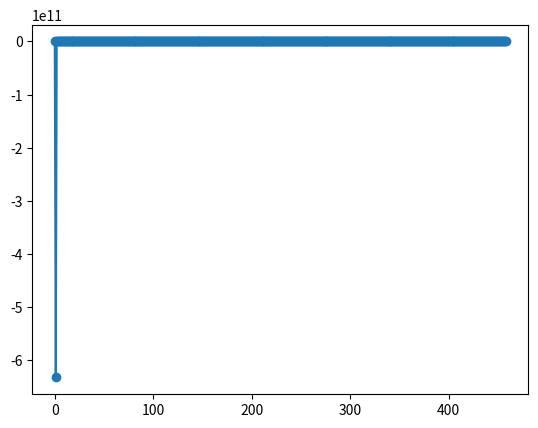

Here is the Python script that generated this plot:
import matplotlib.pyplot as plt

v = [
[66.82064722840001, -169.5641, 100, 1777295385805368165, 1777295385805368165, 3637992],
[66.8206543408, -169.57354, 100, 1777296207023854293, 1777295574980983294, -8516677],
[66.8206614532, -169.58298, 100, 1777295764156650293, 1777295764156598423, 3637991],
[66.8206685656, -169.59242, 100, 1777295953332182293, 1777295953332213850, 3637993],
[66.820675678, -169.60186, 100, 1777296142507818293, 1777296142507828681, 3637992],
[66.82067783159999, -169.6113, 100, 1777296331683402293, 1777296331683444108, 1101567],
[66.8206799852, -169.62074, 100, 1777296388964886293, 1777296388964896721, 1101566],
[66.8206821388, -169.63018, 100, 1777296446246318293, 1777296446246349632, 1101566],
[66.82068429239999, -169.63962, 100, 1777296503527750293, 1777296503527802245, 1101567],
[66.820686446, -169.64906, 100, 1777296560809234293, 1777296560809254858, 1101566],
[66.8206886, -169.6585, 100, 1777296618090666293, 1777296618090707768, 1101771],
[66.820690754, -169.66796, 100, 1777296675382758293, 1777296675382799841, 1101771],
[66.82069290799998, -169.67742, 100, 1777296732674850293, 1777296732674892211, 1101771],
[66.820695062, -169.68688, 100, 1777296789966942293, 1777296789966983391, 1101771],
[66.820697216, -169.69634, 100, 1777296847259034293, 1777296847259076059, 1101771],
[66.8206993708, -169.7058, 100, 1777296904551126293, 1777296904551167834, 1102180],
[66.82070152559999, -169.71524, 100, 1777296961864486293, 1777296961864538230, 1102181],
[66.82070368039999, -169.72468, 100, 1777297019177898293, 1777297019177908627, 1102180],
[66.8207058352, -169.73412, 100, 1777297076491258293, 1777297076491278725, 1102180],
[66.82070799, -169.74356, 100, 1777297133804618293, 1777297133804649717, 1102180],
[66.8207101454, -169.753, 100, 1777297191117978293, 1777297191118020114, 1102487],
[66.8207123008, -169.76244, 100, 1777297248447302293, 1777297248447349253, 1102488],
[66.82071445619999, -169.77188, 100, 1777297305776678293, 1777297305776678392, 1102487],
[66.82071661160001, -169.78132, 100, 1777297363106002293, 1777297363106007532, 1102487],
[66.820718767, -169.79076, 100, 1777297420435326293, 1777297420435336969, 1102487],
[66.820720923, -169.8002, 100, 1777297477764650293, 1777297477764666108, 1102794],
[66.820723079, -169.80966, 100, 1777297535109938293, 1777297535109953990, 1102794],
[66.820725235, -169.81912, 100, 1777297592455226293, 1777297592455241872, 1102794],
[66.82072739099999, -169.82858, 100, 1777297649800514293, 1777297649800530052, 1102794],
[66.820729547, -169.83804, 100, 1777297707145802293, 1777297707145817934, 1102794],
[66.8207317036, -169.8475, 100, 1777297764491090293, 1777297764491105817, 1103101],
[66.82073386019999, -169.85694, 100, 1777297821852342293, 1777297821852353037, 1103101],
[66.82073601680001, -169.86638, 100, 1777297879213594293, 1777297879213599365, 1103101],
[66.8207381734, -169.87582, 100, 1777297936574846293, 1777297936574846585, 1103100],
[66.82074033000001, -169.88526, 100, 1777297993936046293, 1777297993936093508, 1103101],
[66.820742487, -169.8947, 100, 1777298051297298293, 1777298051297340133, 1103306],
[66.820744644, -169.90416, 100, 1777298108669210293, 1777298108669225920, 1103305],
[66.82074680100001, -169.91362, 100, 1777298166041070293, 1777298166041112302, 1103306],
[66.820748958, -169.92308, 100, 1777298223412982293, 1777298223412998387, 1103305],
[66.82075111499999, -169.93254, 100, 1777298280784842293, 1777298280784883876, 1103306],
[66.82075327279999, -169.942, 100, 1777298338156754293, 1777298338156769961, 1103714],
[66.8207554306, -169.95144, 100, 1777298395549882293, 1777298395549934072, 1103715],
[66.8207575884, -169.96088, 100, 1777298452943062293, 1777298452943098778, 1103715],
[66.8207597462, -169.97032, 100, 1777298510336242293, 1777298510336263187, 1103715],
[66.82076190399999, -169.97976, 100, 1777298567729422293, 1777298567729427595, 1103714],
[66.8207640624, -169.9892, 100, 1777298625122550293, 1777298625122591706, 1104022],
[66.8207662208, -169.99864, 100, 1777298682531694293, 1777298682531715453, 1104022],
[66.8207683792, -170.00808, 100, 1777298739940838293, 1777298739940838307, 1104021],
[66.8207705376, -170.01752, 100, 1777298797349930293, 1777298797349961756, 1104022],
[66.82077269600001, -170.02696, 100, 1777298854760178315, 1777298854759084610, 1104000],
[66.82077485500001, -170.0364, 100, 1777298912168178315, 1777298912168208357, 1104329],
[66.820777014, -170.04586, 100, 1777298969593286315, 1777298969593290251, 1104328],
[66.82077917300001, -170.05532, 100, 1777299027018342315, 1777299027018372145, 1104329],
[66.820781332, -170.06478, 100, 1777299084443450315, 1777299084443454040, 1104328],
[66.820783491, -170.07424, 100, 1777299141868506315, 1777299141868535934, 1104329],
[66.8207856506, -170.0837, 100, 1777299199293614315, 1777299199293618126, 1104635],
[66.8207878102, -170.09314, 100, 1777299256734634315, 1777299256734658763, 1104635],
[66.8207899698, -170.10258, 100, 1777299314175654315, 1777299314175699400, 1104636],
[66.8207921294, -170.11202, 100, 1777299371616726315, 1777299371616740633, 1104635],
[66.82079428900001, -170.12146, 100, 1777299429057746315, 1777299429057781568, 1104636],
[66.820796449, -170.1309, 100, 1777299486498818315, 1777299486498822205, 1104840],
[66.82079860900001, -170.14034, 100, 1777299543950498315, 1777299543950502004, 1104840],
[66.820800769, -170.14978, 100, 1777299601402178315, 1777299601402182101, 1104840],
[66.82080292900001, -170.15922, 100, 1777299658853858315, 1777299658853862198, 1104840],
[66.820805089, -170.16866, 100, 1777299716305538315, 1777299716305542295, 1104840],
[66.8208072498, -170.1781, 100, 1777299773757218315, 1777299773757222094, 1105249],
[66.82080941060001, -170.18756, 100, 1777299831230166315, 1777299831230180217, 1105249],
[66.8208115714, -170.19702, 100, 1777299888703114315, 1777299888703138935, 1105249],
[66.82081373220001, -170.20648, 100, 1777299946176062315, 1777299946176097356, 1105249],
[66.820815893, -170.21594, 100, 1777300003649010315, 1777300003649055777, 1105250],
[66.82081805440001, -170.2254, 100, 1777300061122010315, 1777300061122013900, 1105556],
[66.8208202158, -170.23484, 100, 1777300118610922315, 1777300118610931361, 1105556],
[66.8208223772, -170.24428, 100, 1777300176099834315, 1777300176099848227, 1105556],
[66.82082453859999, -170.25372, 100, 1777300233588746315, 1777300233588765986, 1105556],
[66.8208267, -170.26316, 100, 1777300291077658315, 1777300291077682852, 1105556],
[66.820828862, -170.2726, 100, 1777300348566570315, 1777300348566600015, 1105863],
[66.820831024, -170.28204, 100, 1777300406071446315, 1777300406071475922, 1105863],
[66.820833186, -170.29148, 100, 1777300463576322315, 1777300463576351828, 1105863],
[66.820835348, -170.30092, 100, 1777300521081198315, 1777300521081228032, 1105863],
[66.82083751, -170.31036, 100, 1777300578586074315, 1777300578586103939, 1105863],
[66.8208396726, -170.3198, 100, 1777300636090950315, 1777300636090980143, 1106170],
[66.82084183520001, -170.32926, 100, 1777300693611790315, 1777300693611814792, 1106170],
[66.82084399780001, -170.33872, 100, 1777300751132630315, 1777300751132650037, 1106170],
[66.82084616040001, -170.34818, 100, 1777300808653470315, 1777300808653484687, 1106170],
[66.82084832300001, -170.35764, 100, 1777300866174310315, 1777300866174319634, 1106170],
[66.82085048600001, -170.3671, 100, 1777300923695150315, 1777300923695153985, 1106374],
[66.82085264900002, -170.37654, 100, 1777300981226598315, 1777300981226628094, 1106375],
[66.82085481199999, -170.38598, 100, 1777301038758098315, 1777301038758102501, 1106374],
[66.820856975, -170.39542, 100, 1777301096289546315, 1777301096289575717, 1106375],
[66.820859138, -170.40486, 100, 1777301153821046315, 1777301153821049826, 1106374],
[66.82086130179999, -170.4143, 100, 1777301211352494315, 1777301211352523935, 1106784],
[66.8208634656, -170.42376, 100, 1777301268905262315, 1777301268905276368, 1106783],
[66.8208656294, -170.43322, 100, 1777301326457978315, 1777301326458028800, 1106784],
[66.82086779319999, -170.44268, 100, 1777301384010746315, 1777301384010781233, 1106784],
[66.820869957, -170.45214, 100, 1777301441563514315, 1777301441563533666, 1106784],
[66.8208721214, -170.4616, 100, 1777301499116282315, 1777301499116285801, 1107090],
[66.8208742858, -170.47104, 100, 1777301556684962315, 1777301556684997275, 1107091],
[66.8208764502, -170.48048, 100, 1777301614253694315, 1777301614253708450, 1107090],
[66.82087861460001, -170.48992, 100, 1777301671822374315, 1777301671822419626, 1107091],
[66.82088077900001, -170.49936, 100, 1777301729391106315, 1777301729391131099, 1107091],
[66.820882944, -170.5088, 100, 1777301786959838315, 1777301786959841977, 1107397],
[66.820885109, -170.51824, 100, 1777301844544482315, 1777301844544511896, 1107398],
[66.820887274, -170.52768, 100, 1777301902129178315, 1777301902129182112, 1107397],
[66.820889439, -170.53712, 100, 1777301959713822315, 1777301959713852031, 1107398],
[66.820891604, -170.54656, 100, 1777302017298518315, 1777302017298521949, 1107397],
[66.82089376939999, -170.556, 100, 1777302074883162315, 1777302074883191868, 1107602],
[66.82089593479999, -170.56546, 100, 1777302132478466315, 1777302132478500651, 1107602],
[66.8208981002, -170.57492, 100, 1777302190073770315, 1777302190073810327, 1107602],
[66.82090026559999, -170.58438, 100, 1777302247669074315, 1777302247669119407, 1107602],
[66.82090243099999, -170.59384, 100, 1777302305264378315, 1777302305264428488, 1107603],
[66.8209045972, -170.6033, 100, 1777302362859734315, 1777302362859737568, 1108011],
[66.82090676339999, -170.61274, 100, 1777302420476306315, 1777302420476325568, 1108011],
[66.82090892959999, -170.62218, 100, 1777302478092878315, 1777302478092912972, 1108011],
[66.8209110958, -170.63162, 100, 1777302535709450315, 1777302535709500674, 1108012],
[66.820913262, -170.64106, 100, 1777302593326074315, 1777302593326088376, 1108011],
[66.82091542880001, -170.6505, 100, 1777302650942646315, 1777302650942676078, 1108318],
[66.82091759559999, -170.65994, 100, 1777302708575182315, 1777302708575222523, 1108318],
[66.8209197624, -170.66938, 100, 1777302766207718315, 1777302766207768671, 1108319],
[66.8209219292, -170.67882, 100, 1777302823840306315, 1777302823840315116, 1108318],
[66.820924096, -170.68826, 100, 1777302881472842315, 1777302881472861561, 1108318],
[66.8209262634, -170.6977, 100, 1777302939105378315, 1777302939105408005, 1108625],
[66.8209284308, -170.70716, 100, 1777302996753878315, 1777302996753913193, 1108625],
[66.82093059819999, -170.71662, 100, 1777303054402378315, 1777303054402418381, 1108625],
[66.82093276560001, -170.72608, 100, 1777303112050878315, 1777303112050923271, 1108625],
[66.820934933, -170.73554, 100, 1777303169699378315, 1777303169699428757, 1108626],
[66.820937101, -170.745, 100, 1777303227347930315, 1777303227347934242, 1108932],
[66.82093926900001, -170.75444, 100, 1777303285012394315, 1777303285012397875, 1108932],
[66.82094143700002, -170.76388, 100, 1777303342676858315, 1777303342676862402, 1108932],
[66.82094360500001, -170.77332, 100, 1777303400341322315, 1777303400341326332, 1108932],
[66.82094577300001, -170.78276, 100, 1777303458005786315, 1777303458005790561, 1108932],
[66.82094794140001, -170.7922, 100, 1777303515670250315, 1777303515670254194, 1109136],
[66.82095010980001, -170.80166, 100, 1777303573345322315, 1777303573345357286, 1109137],
[66.8209522782, -170.81112, 100, 1777303631020446315, 1777303631020460677, 1109136],
[66.8209544466, -170.82058, 100, 1777303688695518315, 1777303688695563471, 1109137],
[66.820956615, -170.83004, 100, 1777303746370642315, 1777303746370666564, 1109137],
[66.8209587842, -170.8395, 100, 1777303804045766315, 1777303804045769954, 1109545],
[66.8209609534, -170.84894, 100, 1777303861742106315, 1777303861742151371, 1109546],
[66.82096312259999, -170.85838, 100, 1777303919438498315, 1777303919438533383, 1109546],
[66.82096529179999, -170.86782, 100, 1777303977134890315, 1777303977134914799, 1109546],
[66.820967461, -170.87726, 100, 1777304034831282315, 1777304034831296216, 1109546],
[66.82096963079999, -170.8867, 100, 1777304092527674315, 1777304092527677930, 1109852],
[66.82097180059999, -170.89614, 100, 1777304150239978315, 1777304150240018089, 1109853],
[66.82097397039999, -170.90558, 100, 1777304207952334315, 1777304207952358546, 1109853],
[66.8209761402, -170.91502, 100, 1777304265664690315, 1777304265664699003, 1109852],
[66.82097831, -170.92446, 100, 1777304323376994315, 1777304323377039758, 1109853],
[66.8209804804, -170.9339, 100, 1777304381089350315, 1777304381089379918, 1110160],
[66.8209826508, -170.94336, 100, 1777304438817670315, 1777304438817679118, 1110159],
[66.8209848212, -170.95282, 100, 1777304496545938315, 1777304496545978318, 1110160],
[66.82098699159999, -170.96228, 100, 1777304554274258315, 1777304554274277517, 1110159],
[66.820989162, -170.97174, 100, 1777304612002526315, 1777304612002576717, 1110160],
[66.82099133280001, -170.9812, 100, 1777304669730846315, 1777304669730876215, 1110364],
[66.82099350359999, -170.99064, 100, 1777304727469774315, 1777304727469814577, 1110364],
[66.82099567440001, -171.00008, 100, 1777304785208702315, 1777304785208752641, 1110365],
[66.8209978452, -171.00952, 100, 1777304842947682315, 1777304842947691598, 1110364],
[66.821000016, -171.01896, 100, 1777304900686610315, 1777304900686629663, 1110364],
[66.8210021876, -171.0284, 100, 1777304958425538315, 1777304958425568024, 1110773],
[66.8210043592, -171.03786, 100, 1777305016185734315, 1777305016185784710, 1110774],
[66.82100653079999, -171.04732, 100, 1777305073945982315, 1777305073946001694, 1110773],
[66.82100870239999, -171.05678, 100, 1777305131706178315, 1777305131706218082, 1110774],
[66.821010874, -171.06624, 100, 1777305189466426315, 1777305189466434767, 1110773],
[66.82101304619999, -171.0757, 100, 1777305247226622315, 1777305247226652048, 1111080],
[66.82101521839999, -171.08514, 100, 1777305305002782315, 1777305305002827477, 1111081],
[66.82101739060001, -171.09458, 100, 1777305362778994315, 1777305362779002906, 1111080],
[66.8210195628, -171.10402, 100, 1777305420555154315, 1777305420555178930, 1111080],
[66.821021735, -171.11346, 100, 1777305478331314315, 1777305478331354656, 1111081],
[66.82102390780001, -171.1229, 100, 1777305536107526315, 1777305536107530085, 1111387],
[66.82102608060001, -171.13234, 100, 1777305593899650315, 1777305593899664554, 1111387],
[66.82102825340002, -171.14178, 100, 1777305651691774315, 1777305651691799023, 1111387],
[66.82103042620001, -171.15122, 100, 1777305709483898315, 1777305709483933492, 1111387],
[66.82103259900001, -171.16066, 100, 1777305767276022315, 1777305767276067961, 1111388],
[66.82103477220001, -171.1701, 100, 1777305825068198315, 1777305825068202133, 1111591],
[66.82103694540001, -171.17956, 100, 1777305882870930315, 1777305882870976062, 1111592],
[66.8210391186, -171.18902, 100, 1777305940673714315, 1777305940673749395, 1111592],
[66.8210412918, -171.19848, 100, 1777305998476498315, 1777305998476523026, 1111592],
[66.821043465, -171.20794, 100, 1777306056279282315, 1777306056279296360, 1111592],
[66.821045639, -171.2174, 100, 1777306114082066315, 1777306114082070289, 1112001],
[66.82104781300001, -171.22684, 100, 1777306171906118315, 1777306171906121946, 1112001],
[66.82104998700001, -171.23628, 100, 1777306229730170315, 1777306229730174198, 1112001],
[66.821052161, -171.24572, 100, 1777306287554222315, 1777306287554226153, 1112001],
[66.821054335, -171.25516, 100, 1777306345378274315, 1777306345378277811, 1112001],
[66.8210565096, -171.2646, 100, 1777306403202326315, 1777306403202330063, 1112307],
[66.82105868420001, -171.27406, 100, 1777306461042290315, 1777306461042341059, 1112308],
[66.8210608588, -171.28352, 100, 1777306518882306315, 1777306518882351757, 1112308],
[66.82106303339999, -171.29298, 100, 1777306576722322315, 1777306576722362157, 1112308],
[66.82106520799999, -171.30244, 100, 1777306634562338315, 1777306634562372855, 1112308],
[66.8210673832, -171.3119, 100, 1777306692402354315, 1777306692402383850, 1112615],
[66.8210695584, -171.32134, 100, 1777306750258334315, 1777306750258353589, 1112615],
[66.82107173360001, -171.33078, 100, 1777306808114314315, 1777306808114323327, 1112614],
[66.8210739088, -171.34022, 100, 1777306865970242315, 1777306865970293066, 1112615],
[66.821076084, -171.34966, 100, 1777306923826222315, 1777306923826262506, 1112615],
[66.8210782596, -171.3591, 100, 1777306981682202315, 1777306981682231947, 1112819],
[66.8210804352, -171.36856, 100, 1777307039548790315, 1777307039548840847, 1112820],
[66.82108261079999, -171.37802, 100, 1777307097415430315, 1777307097415449748, 1112819],
[66.82108478639999, -171.38748, 100, 1777307155282018315, 1777307155282058053, 1112820],
[66.821086962, -171.39694, 100, 1777307213148658315, 1777307213148666953, 1112819],
[66.8210891384, -171.4064, 100, 1777307271015246315, 1777307271015275853, 1113229],
[66.82109131479999, -171.41584, 100, 1777307328903154315, 1777307328903163078, 1113228],
[66.8210934912, -171.42528, 100, 1777307386791010315, 1777307386791050302, 1113229],
[66.82109566759999, -171.43472, 100, 1777307444678918315, 1777307444678937824, 1113228],
[66.82109784399999, -171.44416, 100, 1777307502566774315, 1777307502566824452, 1113229],
[66.82110002099999, -171.4536, 100, 1777307560454682315, 1777307560454711677, 1113536],
[66.82110219800001, -171.46304, 100, 1777307618358554315, 1777307618358557644, 1113535],
[66.821104375, -171.47248, 100, 1777307676262374315, 1777307676262403909, 1113536],
[66.821106552, -171.48192, 100, 1777307734166246315, 1777307734166250173, 1113535],
[66.821108729, -171.49136, 100, 1777307792070066315, 1777307792070096140, 1113536],
[66.8211109066, -171.5008, 100, 1777307849973938315, 1777307849973942108, 1113842],
[66.82111308419999, -171.51026, 100, 1777307907893722315, 1777307907893746520, 1113842],
[66.8211152618, -171.51972, 100, 1777307965813506315, 1777307965813551527, 1113843],
[66.8211174394, -171.52918, 100, 1777308023733342315, 1777308023733356237, 1113842],
[66.82111961699999, -171.53864, 100, 1777308081653126315, 1777308081653161245, 1113843],
[66.821121795, -171.5481, 100, 1777308139572962315, 1777308139572965657, 1114047],
[66.821123973, -171.55754, 100, 1777308197503406315, 1777308197503409827, 1114047],
[66.821126151, -171.56698, 100, 1777308255433850315, 1777308255433853997, 1114047],
[66.821128329, -171.57642, 100, 1777308313364294315, 1777308313364297868, 1114047],
[66.82113050700001, -171.58586, 100, 1777308371294738315, 1777308371294742038, 1114047],
[66.82113268580001, -171.5953, 100, 1777308429225182315, 1777308429225186208, 1114456],
[66.82113486460001, -171.60476, 100, 1777308487176894315, 1777308487176908403, 1114456],
[66.8211370434, -171.61422, 100, 1777308545128606315, 1777308545128630897, 1114456],
[66.8211392222, -171.62368, 100, 1777308603080318315, 1777308603080353093, 1114456],
[66.82114140100001, -171.63314, 100, 1777308661032030315, 1777308661032075586, 1114457],
[66.8211435804, -171.6426, 100, 1777308718983794315, 1777308718983798377, 1114763],
[66.8211457598, -171.65204, 100, 1777308776951470315, 1777308776951479316, 1114763],
[66.8211479392, -171.66148, 100, 1777308834919146315, 1777308834919160254, 1114763],
[66.8211501186, -171.67092, 100, 1777308892886822315, 1777308892886841789, 1114763],
[66.821152298, -171.68036, 100, 1777308950854498315, 1777308950854522727, 1114763],
[66.821154478, -171.6898, 100, 1777309008822174315, 1777309008822203963, 1115070],
[66.82115665799999, -171.69926, 100, 1777309066806929385, 1777309066805843943, 1115049],
[66.821158838, -171.70872, 100, 1777309124789477385, 1777309124789483922, 1115070],
[66.821161018, -171.71818, 100, 1777309182773117385, 1777309182773124199, 1115070],
[66.82116319799999, -171.72764, 100, 1777309240756757385, 1777309240756763880, 1115070],
[66.8211653784, -171.7371, 100, 1777309298740397385, 1777309298740403859, 1115274],
[66.8211675588, -171.74654, 100, 1777309356734645385, 1777309356734683001, 1115275],
[66.82116973919999, -171.75598, 100, 1777309414728945385, 1777309414728962142, 1115274],
[66.82117191959999, -171.76542, 100, 1777309472723193385, 1777309472723241283, 1115275],
[66.82117409999999, -171.77486, 100, 1777309530717493385, 1777309530717520722, 1115275],
[66.8211762812, -171.7843, 100, 1777309588711793385, 1777309588711799863, 1115683],
[66.82117846239998, -171.79374, 100, 1777309646727309385, 1777309646727357328, 1115684],
[66.8211806436, -171.80318, 100, 1777309704742877385, 1777309704742914793, 1115684],
[66.82118282479999, -171.81262, 100, 1777309762758445385, 1777309762758472853, 1115684],
[66.82118500599999, -171.82206, 100, 1777309820774013385, 1777309820774030020, 1115684],
[66.82118718779999, -171.8315, 100, 1777309878789581385, 1777309878789587783, 1115990],
[66.82118936960001, -171.84096, 100, 1777309936821061385, 1777309936821103991, 1115991],
[66.82119155140001, -171.85042, 100, 1777309994852593385, 1777309994852621092, 1115991],
[66.8211937332, -171.85988, 100, 1777310052884125385, 1777310052884137598, 1115990],
[66.821195915, -171.86934, 100, 1777310110915605385, 1777310110915653508, 1115991],
[66.8211980974, -171.8788, 100, 1777310168947137385, 1777310168947170311, 1116298],
[66.8212002798, -171.88824, 100, 1777310226994633385, 1777310226994645262, 1116297],
[66.82120246220001, -171.89768, 100, 1777310285042077385, 1777310285042120510, 1116298],
[66.8212046446, -171.90712, 100, 1777310343089573385, 1777310343089595759, 1116298],
[66.821206827, -171.91656, 100, 1777310401137069385, 1777310401137071007, 1116297],
[66.8212090098, -171.926, 100, 1777310459184513385, 1777310459184546256, 1116502],
[66.8212111926, -171.93546, 100, 1777310517242617385, 1777310517242660368, 1116503],
[66.82121337539999, -171.94492, 100, 1777310575300773385, 1777310575300774779, 1116502],
[66.8212155582, -171.95438, 100, 1777310633358877385, 1777310633358888891, 1116502],
[66.821217741, -171.96384, 100, 1777310691416981385, 1777310691417003302, 1116502],
[66.8212199246, -171.9733, 100, 1777310749475085385, 1777310749475118010, 1116912],
[66.8212221082, -171.98274, 100, 1777310807554509385, 1777310807554510744, 1116911],
[66.82122429180001, -171.99218, 100, 1777310865633881385, 1777310865633903776, 1116911],
[66.8212264754, -172.00162, 100, 1777310923713253385, 1777310923713296808, 1116912],
[66.821228659, -172.01106, 100, 1777310981792677385, 1777310981792688947, 1116911],
[66.8212308432, -172.0205, 100, 1777311039872049385, 1777311039872081979, 1117218],
[66.82123302740001, -172.02996, 100, 1777311097967385385, 1777311097967433753, 1117219],
[66.8212352116, -172.03942, 100, 1777311156062773385, 1777311156062785231, 1117218],
[66.8212373958, -172.04888, 100, 1777311214158109385, 1777311214158136708, 1117218],
[66.82123958, -172.05834, 100, 1777311272253445385, 1777311272253488185, 1117219],
[66.82124176480001, -172.0678, 100, 1777311330348833385, 1777311330348839960, 1117525],
[66.8212439496, -172.07724, 100, 1777311388460133385, 1777311388460150477, 1117525],
[66.82124613440001, -172.08668, 100, 1777311446571433385, 1777311446571460697, 1117525],
[66.82124831920001, -172.09612, 100, 1777311504682733385, 1777311504682771810, 1117525],
[66.82125050400001, -172.10556, 100, 1777311562794033385, 1777311562794082030, 1117526],
[66.82125268920001, -172.115, 100, 1777311620905385385, 1777311620905392250, 1117729],
[66.82125487440001, -172.12446, 100, 1777311679027293385, 1777311679027341930, 1117730],
[66.8212570596, -172.13392, 100, 1777311737149253385, 1777311737149291312, 1117730],
[66.8212592448, -172.14338, 100, 1777311795271213385, 1777311795271240694, 1117730],
[66.82126143000001, -172.15284, 100, 1777311853393173385, 1777311853393190671, 1117730],
[66.82126361600001, -172.1623, 100, 1777311911515133385, 1777311911515140053, 1118139],
[66.821265802, -172.17174, 100, 1777311969658361385, 1777311969658368056, 1118139],
[66.821267988, -172.18118, 100, 1777312027801589385, 1777312027801596060, 1118139],
[66.82127017399999, -172.19062, 100, 1777312085944817385, 1777312085944824063, 1118139],
[66.82127235999999, -172.20006, 100, 1777312144088045385, 1777312144088052067, 1118139],
[66.82127454659999, -172.2095, 100, 1777312202231273385, 1777312202231279773, 1118446],
[66.82127673319999, -172.21894, 100, 1777312260390465385, 1777312260390466817, 1118445],
[66.82127891979999, -172.22838, 100, 1777312318549605385, 1777312318549653563, 1118446],
[66.82128110639999, -172.23782, 100, 1777312376708797385, 1777312376708840309, 1118446],
[66.82128329299999, -172.24726, 100, 1777312434867989385, 1777312434868027056, 1118446],
[66.82128548019999, -172.2567, 100, 1777312493027181385, 1777312493027213802, 1118753],
[66.8212876674, -172.26616, 100, 1777312551202337385, 1777312551202359291, 1118753],
[66.8212898546, -172.27562, 100, 1777312609377493385, 1777312609377505376, 1118753],
[66.82129204180001, -172.28508, 100, 1777312667552649385, 1777312667552650567, 1118752],
[66.821294229, -172.29454, 100, 1777312725727753385, 1777312725727796652, 1118753],
[66.82129641660001, -172.304, 100, 1777312783902909385, 1777312783902942141, 1118958],
[66.8212986042, -172.31344, 100, 1777312842088725385, 1777312842088727090, 1118957],
[66.82130079180001, -172.32288, 100, 1777312900274489385, 1777312900274511444, 1118957],
[66.8213029794, -172.33232, 100, 1777312958460253385, 1777312958460296690, 1118958],
[66.82130516700001, -172.34176, 100, 1777313016646069385, 1777313016646081341, 1118957],
[66.82130735540001, -172.3512, 100, 1777313074831833385, 1777313074831866290, 1119367],
[66.8213095438, -172.36066, 100, 1777313133038917385, 1777313133038929563, 1119366],
[66.8213117322, -172.37012, 100, 1777313191245949385, 1777313191245992538, 1119367],
[66.82131392059999, -172.37958, 100, 1777313249453033385, 1777313249453055811, 1119367],
[66.82131610899999, -172.38904, 100, 1777313307660117385, 1777313307660118488, 1119366],
[66.82131829799999, -172.3985, 100, 1777313365867149385, 1777313365867181761, 1119674],
[66.82132048699998, -172.40794, 100, 1777313424090197385, 1777313424090203776, 1119673],
[66.82132267599999, -172.41738, 100, 1777313482313193385, 1777313482313225494, 1119674],
[66.82132486499999, -172.42682, 100, 1777313540536241385, 1777313540536247807, 1119673],
[66.82132705399999, -172.43626, 100, 1777313598759237385, 1777313598759269823, 1119674],
[66.82132924339999, -172.4457, 100, 1777313656982285385, 1777313656982291839, 1119878],
[66.82133143279999, -172.45516, 100, 1777313715215941385, 1777313715215953016, 1119878],
[66.8213336222, -172.46462, 100, 1777313773449597385, 1777313773449614194, 1119878],
[66.82133581159999, -172.47408, 100, 1777313831683253385, 1777313831683275371, 1119878],
[66.821338001, -172.48354, 100, 1777313889916909385, 1777313889916936549, 1119878],
[66.82134019119999, -172.493, 100, 1777313948150565385, 1777313948150598024, 1120287],
[66.8213423814, -172.50244, 100, 1777314006405489385, 1777314006405537525, 1120288],
[66.82134457159999, -172.51188, 100, 1777314064660465385, 1777314064660477324, 1120287],
[66.82134676179999, -172.52132, 100, 1777314122915389385, 1777314122915416528, 1120287],
[66.82134895199999, -172.53076, 100, 1777314181170313385, 1777314181170356029, 1120288],
[66.8213511428, -172.5402, 100, 1777314239425289385, 1777314239425295828, 1120594],
[66.82135333359999, -172.54966, 100, 1777314297696177385, 1777314297696194370, 1120594],
[66.82135552439999, -172.55912, 100, 1777314355967065385, 1777314355967092317, 1120594],
[66.82135771519999, -172.56858, 100, 1777314414237953385, 1777314414237991156, 1120594],
[66.821359906, -172.57804, 100, 1777314472508841385, 1777314472508889401, 1120595],
[66.8213620974, -172.5875, 100, 1777314530779781385, 1777314530779787943, 1120901],
[66.8213642888, -172.59694, 100, 1777314589066633385, 1777314589066645228, 1120901],
[66.8213664802, -172.60638, 100, 1777314647353485385, 1777314647353502215, 1120901],
[66.8213686716, -172.61582, 100, 1777314705640337385, 1777314705640359499, 1120901],
[66.821370863, -172.62526, 100, 1777314763927189385, 1777314763927216784, 1120901],
[66.82137305480001, -172.6347, 100, 1777314822214041385, 1777314822214073771, 1121106],
[66.82137524660001, -172.64416, 100, 1777314880511553385, 1777314880511570516, 1121106],
[66.82137743840001, -172.65362, 100, 1777314938809065385, 1777314938809066963, 1121105],
[66.82137963020001, -172.66308, 100, 1777314997106525385, 1777314997106563409, 1121106],
[66.82138182200001, -172.67254, 100, 1777315055404037385, 1777315055404060154, 1121106],
[66.82138401460001, -172.682, 100, 1777315113701549385, 1777315113701556303, 1121515],
[66.82138620720001, -172.69144, 100, 1777315172020329385, 1777315172020331074, 1121514],
[66.82138839980001, -172.70088, 100, 1777315230339057385, 1777315230339105844, 1121515],
[66.82139059240001, -172.71032, 100, 1777315288657837385, 1777315288657880615, 1121515],
[66.821392785, -172.71976, 100, 1777315346976617385, 1777315346976655385, 1121515],
[66.8213949782, -172.7292, 100, 1777315405295397385, 1777315405295430156, 1121822],
[66.82139717140001, -172.73866, 100, 1777315463630141385, 1777315463630163669, 1121822],
[66.8213993646, -172.74812, 100, 1777315521964885385, 1777315521964897481, 1121822],
[66.8214015578, -172.75758, 100, 1777315580299629385, 1777315580299630696, 1121821],
[66.82140375100001, -172.76704, 100, 1777315638634321385, 1777315638634364508, 1121822],
[66.82140594480001, -172.7765, 100, 1777315696969065385, 1777315696969098021, 1122129],
[66.82140813860001, -172.78594, 100, 1777315755319773385, 1777315755319790575, 1122129],
[66.82141033240001, -172.79538, 100, 1777315813670481385, 1777315813670482831, 1122128],
[66.82141252620001, -172.80482, 100, 1777315872021137385, 1777315872021175386, 1122129],
[66.82141472000001, -172.81426, 100, 1777315930371845385, 1777315930371867940, 1122129],
[66.8214169142, -172.8237, 100, 1777315988722553385, 1777315988722560494, 1122333],
[66.82141910839999, -172.83316, 100, 1777316047083869385, 1777316047083891614, 1122333],
[66.8214213026, -172.84262, 100, 1777316105445185385, 1777316105445223033, 1122334],
[66.82142349679999, -172.85208, 100, 1777316163806553385, 1777316163806555046, 1122333],
[66.821425691, -172.86154, 100, 1777316222167869385, 1777316222167886167, 1122333],
[66.821427886, -172.871, 100, 1777316280529185385, 1777316280529217883, 1122743],
[66.82143008099999, -172.88044, 100, 1777316338911821385, 1777316338911827923, 1122742],
[66.821432276, -172.88988, 100, 1777316397294405385, 1777316397294437665, 1122743],
[66.821434471, -172.89932, 100, 1777316455677041385, 1777316455677048002, 1122742],
[66.821436666, -172.90876, 100, 1777316514059625385, 1777316514059658042, 1122743],
[66.8214388616, -172.9182, 100, 1777316572442261385, 1777316572442268082, 1123049],
[66.8214410572, -172.92766, 100, 1777316630840809385, 1777316630840836567, 1123049],
[66.82144325280001, -172.93712, 100, 1777316689239357385, 1777316689239405647, 1123050],
[66.8214454484, -172.94658, 100, 1777316747637957385, 1777316747637974728, 1123049],
[66.821447644, -172.95604, 100, 1777316806036505385, 1777316806036543213, 1123050],
[66.82144984, -172.9655, 100, 1777316864435105385, 1777316864435111996, 1123254],
[66.82145203600001, -172.97494, 100, 1777316922844313385, 1777316922844320238, 1123254],
[66.82145423200001, -172.98438, 100, 1777316981253521385, 1777316981253528183, 1123254],
[66.821456428, -172.99382, 100, 1777317039662729385, 1777317039662736127, 1123254],
[66.821458624, -173.00326, 100, 1777317098071937385, 1777317098071944072, 1123254],
[66.8214608208, -173.0127, 100, 1777317156481145385, 1777317156481152017, 1123663],
[66.82146301760001, -173.02216, 100, 1777317214911621385, 1777317214911638285, 1123663],
[66.82146521440001, -173.03162, 100, 1777317273342097385, 1777317273342125149, 1123663],
[66.8214674112, -173.04108, 100, 1777317331772573385, 1777317331772611417, 1123663],
[66.821469608, -173.05054, 100, 1777317390203049385, 1777317390203097686, 1123664],
[66.82147180539999, -173.06, 100, 1777317448633577385, 1777317448633584252, 1123970],
[66.82147400279999, -173.06944, 100, 1777317507080017385, 1777317507080028966, 1123970],
[66.8214762002, -173.07888, 100, 1777317565526457385, 1777317565526473977, 1123970],
[66.82147839759999, -173.08832, 100, 1777317623972897385, 1777317623972919584, 1123970],
[66.821480595, -173.09776, 100, 1777317682419337385, 1777317682419364298, 1123970],
[66.821482793, -173.1072, 100, 1777317740865777385, 1777317740865809904, 1124277],
[66.82148499099999, -173.11666, 100, 1777317799328181385, 1777317799328213956, 1124277],
[66.82148718900001, -173.12612, 100, 1777317857790585385, 1777317857790617711, 1124277],
[66.821489387, -173.13558, 100, 1777317916252989385, 1777317916253022358, 1124277],
[66.821491585, -173.14504, 100, 1777317974715393385, 1777317974715426112, 1124277],
[66.8214937834, -173.1545, 100, 1777318033177797385, 1777318033177830164, 1124482],
[66.82149598180001, -173.16394, 100, 1777318091650861385, 1777318091650873378, 1124481],
[66.8214981802, -173.17338, 100, 1777318150123873385, 1777318150123916592, 1124482],
[66.82150037860001, -173.18282, 100, 1777318208596937385, 1777318208596959508, 1124482],
[66.821502577, -173.19226, 100, 1777318267070001385, 1777318267070003020, 1124481],
[66.8215047762, -173.2017, 100, 1777318325543013385, 1777318325543046234, 1124891],
[66.8215069754, -173.21116, 100, 1777318384037345385, 1777318384037367474, 1124891],
[66.82150917460001, -173.22062, 100, 1777318442531677385, 1777318442531689309, 1124891],
[66.82151137380001, -173.23008, 100, 1777318501026009385, 1777318501026011145, 1124890],
[66.821513573, -173.23954, 100, 1777318559520289385, 1777318559520332385, 1124891],
[66.8215157728, -173.249, 100, 1777318618014621385, 1777318618014654220, 1125198],
[66.82151797260001, -173.25844, 100, 1777318676524917385, 1777318676524934501, 1125198],
[66.8215201724, -173.26788, 100, 1777318735035213385, 1777318735035215079, 1125197],
[66.82152237220001, -173.27732, 100, 1777318793545457385, 1777318793545495360, 1125198],
[66.821524572, -173.28676, 100, 1777318852055753385, 1777318852055775640, 1125198],
[66.8215267722, -173.2962, 100, 1777318910566049385, 1777318910566055921, 1125402],
[66.8215289724, -173.30566, 100, 1777318969086953385, 1777318969086975661, 1125402],
[66.8215311726, -173.31512, 100, 1777319027607857385, 1777319027607895104, 1125403],
[66.8215333728, -173.32458, 100, 1777319086128813385, 1777319086128814844, 1125402],
[66.82153557300001, -173.33404, 100, 1777319144649717385, 1777319144649734584, 1125402],
[66.82153777400001, -173.3435, 100, 1777319203170621385, 1777319203170654324, 1125812],
[66.82153997500001, -173.35294, 100, 1777319261712845385, 1777319261712852091, 1125811],
[66.82154217600001, -173.36238, 100, 1777319320256143196, 1777319320255050155, 1125790],
[66.821544377, -173.37182, 100, 1777319378797223196, 1777319378797248219, 1125811],
[66.821546578, -173.38126, 100, 1777319437339395196, 1777319437339445985, 1125812],
[66.82154877959999, -173.3907, 100, 1777319495881619196, 1777319495881643752, 1126118],
[66.82155098120001, -173.40016, 100, 1777319554439755196, 1777319554439800559, 1126119],
[66.82155318279999, -173.40962, 100, 1777319612997943196, 1777319612997957663, 1126118],
[66.8215553844, -173.41908, 100, 1777319671556079196, 1777319671556114173, 1126119],
[66.821557586, -173.42854, 100, 1777319730114267196, 1777319730114271277, 1126118],
[66.82155978819999, -173.438, 100, 1777319788672403196, 1777319788672428084, 1126425],
[66.8215619904, -173.44744, 100, 1777319847246503196, 1777319847246543336, 1126426],
[66.82156419259999, -173.45688, 100, 1777319905820655196, 1777319905820659184, 1126425],
[66.82156639479999, -173.46632, 100, 1777319964394755196, 1777319964394774436, 1126425],
[66.821568597, -173.47576, 100, 1777320022968855196, 1777320022968889986, 1126425],
[66.8215707996, -173.4852, 100, 1777320081542955196, 1777320081543005834, 1126630],
[66.82157300219998, -173.49466, 100, 1777320140127715196, 1777320140127760545, 1126630],
[66.82157520479998, -173.50412, 100, 1777320198712475196, 1777320198712515257, 1126630],
[66.8215774074, -173.51358, 100, 1777320257297235196, 1777320257297270267, 1126630],
[66.82157961, -173.52304, 100, 1777320315881995196, 1777320315882024978, 1126630],
[66.8215818134, -173.5325, 100, 1777320374466755196, 1777320374466779988, 1127039],
[66.82158401679999, -173.54194, 100, 1777320433072783196, 1777320433072813321, 1127039],
[66.8215862202, -173.55138, 100, 1777320491678811196, 1777320491678846357, 1127039],
[66.82158842360001, -173.56082, 100, 1777320550284839196, 1777320550284879690, 1127039],
[66.82159062700001, -173.57026, 100, 1777320608890867196, 1777320608890913024, 1127039],
[66.821592831, -173.5797, 100, 1777320667496895196, 1777320667496946059, 1127346],
[66.821595035, -173.58916, 100, 1777320726118887196, 1777320726118938135, 1127346],
[66.821597239, -173.59862, 100, 1777320784740879196, 1777320784740929914, 1127346],
[66.821599443, -173.60808, 100, 1777320843362871196, 1777320843362921990, 1127346],
[66.82160164699999, -173.61754, 100, 1777320901984863196, 1777320901984913769, 1127346],
[66.8216038514, -173.627, 100, 1777320960606855196, 1777320960606905845, 1127551],
[66.82160605579999, -173.63644, 100, 1777321019239507196, 1777321019239537083, 1127551],
[66.82160826020001, -173.64588, 100, 1777321077872159196, 1777321077872168321, 1127550],
[66.8216104646, -173.65532, 100, 1777321136504759196, 1777321136504799857, 1127551],
[66.821612669, -173.66476, 100, 1777321195137411196, 1777321195137430797, 1127550],
[66.82161487420001, -173.6742, 100, 1777321253770011196, 1777321253770062333, 1127960],
[66.8216170794, -173.68366, 100, 1777321312423931196, 1777321312423971598, 1127960],
[66.8216192846, -173.69312, 100, 1777321371077851196, 1777321371077881160, 1127960],
[66.82162148980001, -173.70258, 100, 1777321429731771196, 1777321429731791019, 1127960],
[66.821623695, -173.71204, 100, 1777321488385691196, 1777321488385700581, 1127959],
[66.8216259008, -173.7215, 100, 1777321547039559196, 1777321547039609845, 1128267],
[66.8216281066, -173.73094, 100, 1777321605709443196, 1777321605709478448, 1128267],
[66.8216303124, -173.74038, 100, 1777321664379327196, 1777321664379346753, 1128267],
[66.8216325182, -173.74982, 100, 1777321723049211196, 1777321723049215356, 1128266],
[66.82163472400001, -173.75926, 100, 1777321781719043196, 1777321781719083660, 1128267],
[66.82163693020001, -173.7687, 100, 1777321840388927196, 1777321840388951965, 1128471],
[66.82163913640001, -173.77816, 100, 1777321899069419196, 1777321899069460027, 1128472],
[66.8216413426, -173.78762, 100, 1777321957749963196, 1777321957749967197, 1128471],
[66.82164354880001, -173.79708, 100, 1777322016430455196, 1777322016430474961, 1128471],
[66.82164575500001, -173.80654, 100, 1777322075110947196, 1777322075110982428, 1128471],
[66.82164796200001, -173.816, 100, 1777322133791439196, 1777322133791490192, 1128881],
[66.82165016900001, -173.82544, 100, 1777322192493251196, 1777322192493276578, 1128880],
[66.821652376, -173.83488, 100, 1777322251195011196, 1777322251195062071, 1128881],
[66.82165458300001, -173.84432, 100, 1777322309896823196, 1777322309896848160, 1128880],
[66.82165679000001, -173.85376, 100, 1777322368598583196, 1777322368598634546, 1128881],
[66.82165899760001, -173.8632, 100, 1777322427300395196, 1777322427300420039, 1129187],
[66.8216612052, -173.87266, 100, 1777322486018119196, 1777322486018165168, 1129188],
[66.82166341280001, -173.88212, 100, 1777322544735895196, 1777322544735909701, 1129187],
[66.82166562040001, -173.89158, 100, 1777322603453619196, 1777322603453654532, 1129188]
]

delays = list(map(lambda x:x[0], v))
doppler = list(map(lambda x:x[1], v))
power = list(map(lambda x:x[2], v))
actualDelay = list(map(lambda x:x[3], v))
expectedDelay = list(map(lambda x:x[4], v))
delayStep = list(map(lambda x:x[5], v))
delayError = list(map(lambda x:x[4]-x[3], v))

plt.plot(delayError, marker='o')
plt.show()